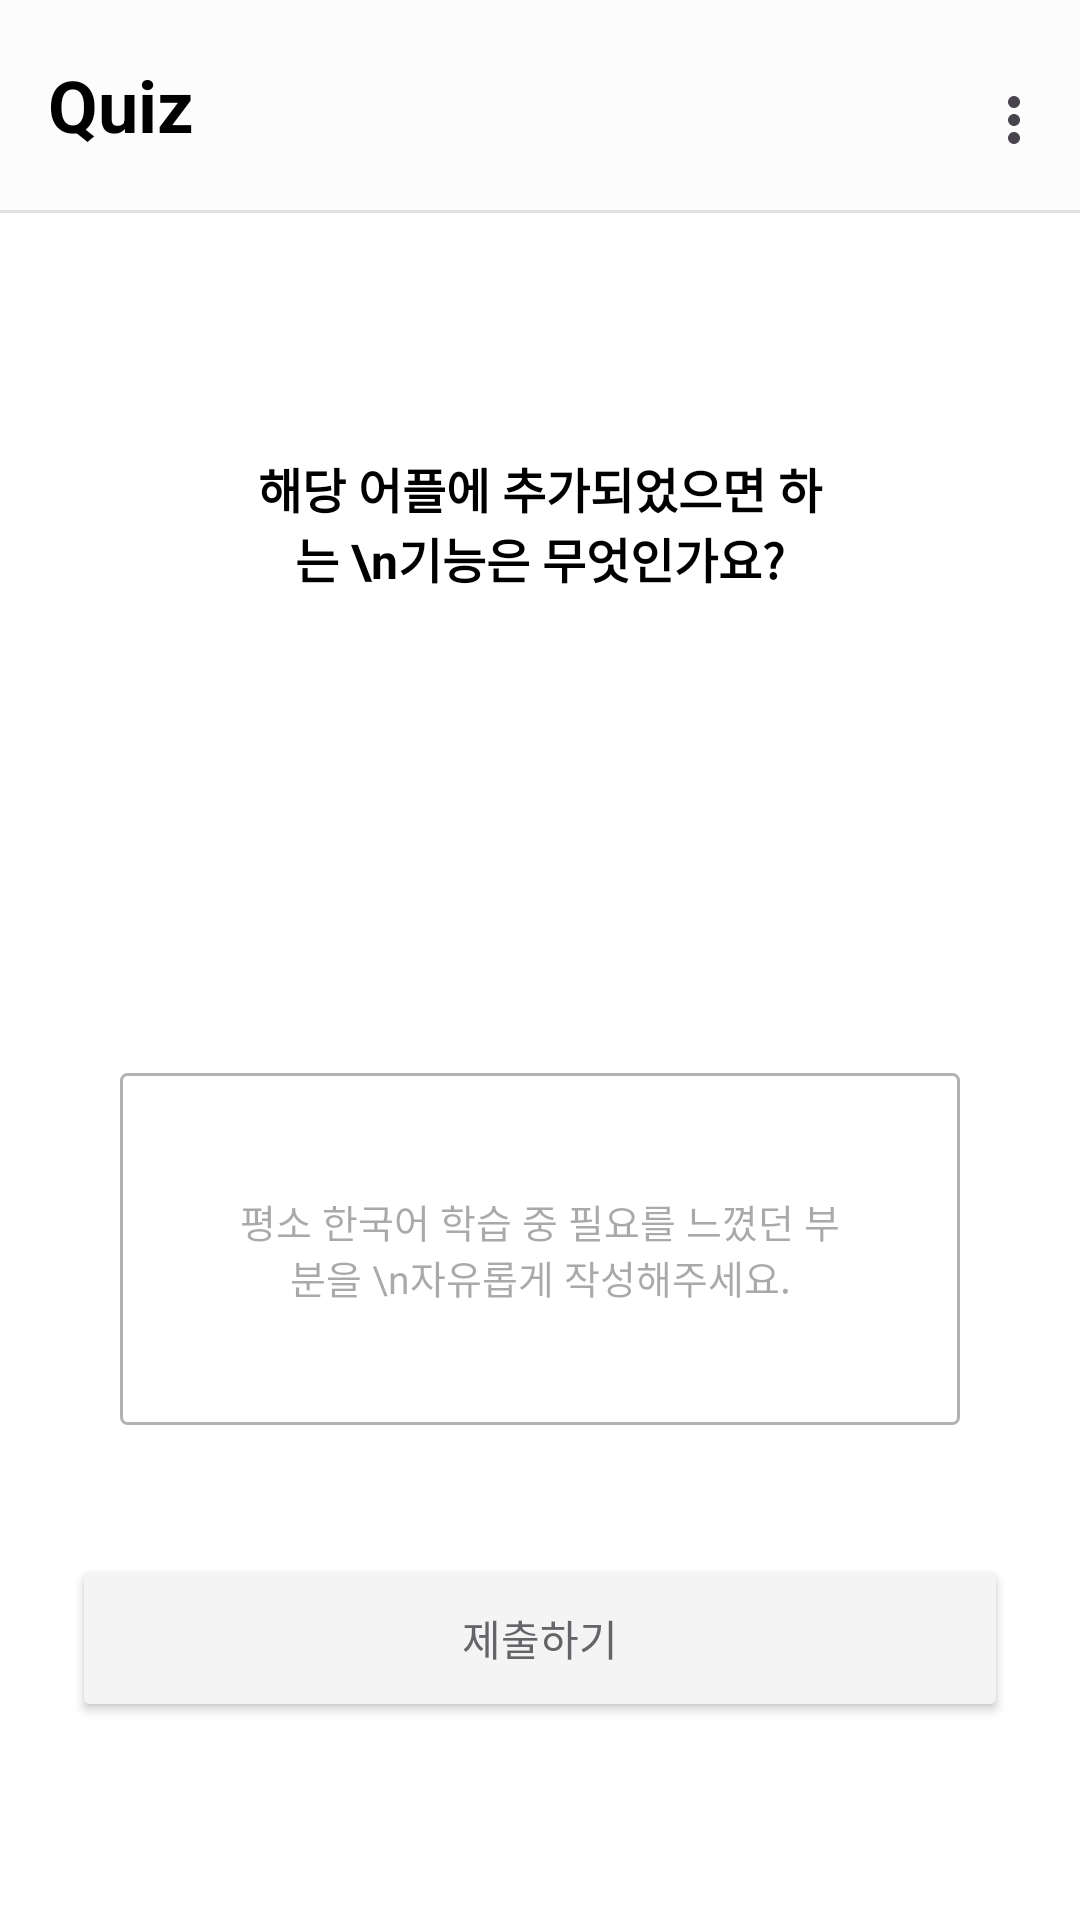

Android layout source for this screen:
<!-- AndroidManifest.xml: application theme Theme.GURU2 -->
<!-- res/layout/fragment_survey_q4.xml -->
<?xml version="1.0" encoding="utf-8"?>
<androidx.constraintlayout.widget.ConstraintLayout xmlns:android="http://schemas.android.com/apk/res/android"
    xmlns:app="http://schemas.android.com/apk/res-auto"
    xmlns:tools="http://schemas.android.com/tools"
    android:layout_width="match_parent"
    android:layout_height="match_parent"
    android:background="@color/white"
    tools:context=".survey.SurveyQ4Fragment">

    
    <com.google.android.material.appbar.AppBarLayout
        android:id="@+id/appBar"
        android:layout_width="0dp"
        android:layout_height="wrap_content"
        android:background="#FFFFFF"
        app:layout_constraintEnd_toEndOf="parent"
        app:layout_constraintStart_toStartOf="parent"
        app:layout_constraintTop_toTopOf="parent">

        <com.google.android.material.appbar.MaterialToolbar
            android:id="@+id/mainToolbar"
            android:layout_width="match_parent"
            android:layout_height="70dp"
            android:background="@color/toolbar_color"
            android:paddingVertical="8dp"
            app:menu="@menu/menu_main"
            app:title="Quiz"
            app:titleTextAppearance="@style/ToolbarTitleBold"
            app:titleTextColor="@android:color/black" />

        
        <View
            android:layout_width="match_parent"
            android:layout_height="1dp"
            android:background="#E0E0E0" />

    </com.google.android.material.appbar.AppBarLayout>

    
    <TextView
        android:id="@+id/Q4TextView"
        android:layout_width="0dp"
        android:layout_height="wrap_content"
        android:layout_marginStart="80dp"
        android:layout_marginTop="80dp"
        android:layout_marginEnd="80dp"
        android:text="해당 어플에 추가되었으면 하는 \n기능은 무엇인가요?"
        android:textAlignment="center"
        android:textColor="@color/black"
        android:textSize="16sp"
        android:textStyle="bold"
        app:layout_constraintEnd_toEndOf="parent"
        app:layout_constraintStart_toStartOf="parent"
        app:layout_constraintTop_toBottomOf="@+id/appBar" />

    
    <EditText
        android:id="@+id/editText"
        android:layout_width="0dp"
        android:layout_height="wrap_content"
        android:layout_marginStart="40dp"
        android:layout_marginTop="160dp"
        android:layout_marginEnd="40dp"
        android:background="@drawable/bg_edittext"
        android:hint="평소 한국어 학습 중 필요를 느꼈던 부분을 \n자유롭게 작성해주세요."
        android:padding="40dp"
        android:selectAllOnFocus="false"
        android:singleLine="false"
        android:textAlignment="center"
        android:textColor="@color/button_text_default"
        android:textSize="13sp"
        app:layout_constraintEnd_toEndOf="parent"
        app:layout_constraintStart_toStartOf="parent"
        app:layout_constraintTop_toBottomOf="@+id/Q4TextView" />

    
    <Button
        android:id="@+id/btnSubmit"
        android:layout_width="match_parent"
        android:layout_height="56dp"
        android:layout_marginStart="24dp"
        android:layout_marginEnd="24dp"
        android:layout_marginBottom="66dp"
        android:text="제출하기"
        android:textColor="@color/button_text_default"
        app:backgroundTint="@color/button_default_bg"
        app:layout_constraintBottom_toBottomOf="parent"
        app:layout_constraintEnd_toEndOf="parent"
        app:layout_constraintStart_toStartOf="parent"
        app:strokeColor="@color/button_default_stroke"
        app:strokeWidth="1dp" />


</androidx.constraintlayout.widget.ConstraintLayout>
<!-- resources referenced by this layout -->
<resources>
  <color name="black">#FF000000</color>
  <color name="button_default_bg">#F4F4F4</color>
  <color name="button_default_stroke">#B1B2B4</color>
  <color name="button_text_default">#646568</color>
  <color name="toolbar_color">#FCFCFC</color>
  <color name="white">#FFFFFFFF</color>
  <!-- drawable bg_edittext (drawable) -->
  <?xml version="1.0" encoding="utf-8"?>
  <shape xmlns:android="http://schemas.android.com/apk/res/android"
      android:shape="rectangle">
  
      <solid android:color="#FFFFFF" />
  
      <stroke
          android:width="1dp"
          android:color="#B1B2B4" />
  
      <corners android:radius="2dp" />
  </shape>
  <style name="ToolbarTitleBold">
          <item name="android:textStyle">bold</item>
          <item name="android:textSize">24sp</item>
      </style>
  <style name="Theme.GURU2" parent="Base.Theme.GURU2" />
  <style name="Base.Theme.GURU2" parent="Theme.Material3.DayNight.NoActionBar">
          <item name="android:windowLightStatusBar">true</item>
  
          <item name="android:windowTranslucentStatus">false</item>
  
          <item name="popupMenuBackground">@android:color/transparent</item>
          <item name="android:itemBackground">#E9ECFF</item>
  
          
      </style>
</resources>
